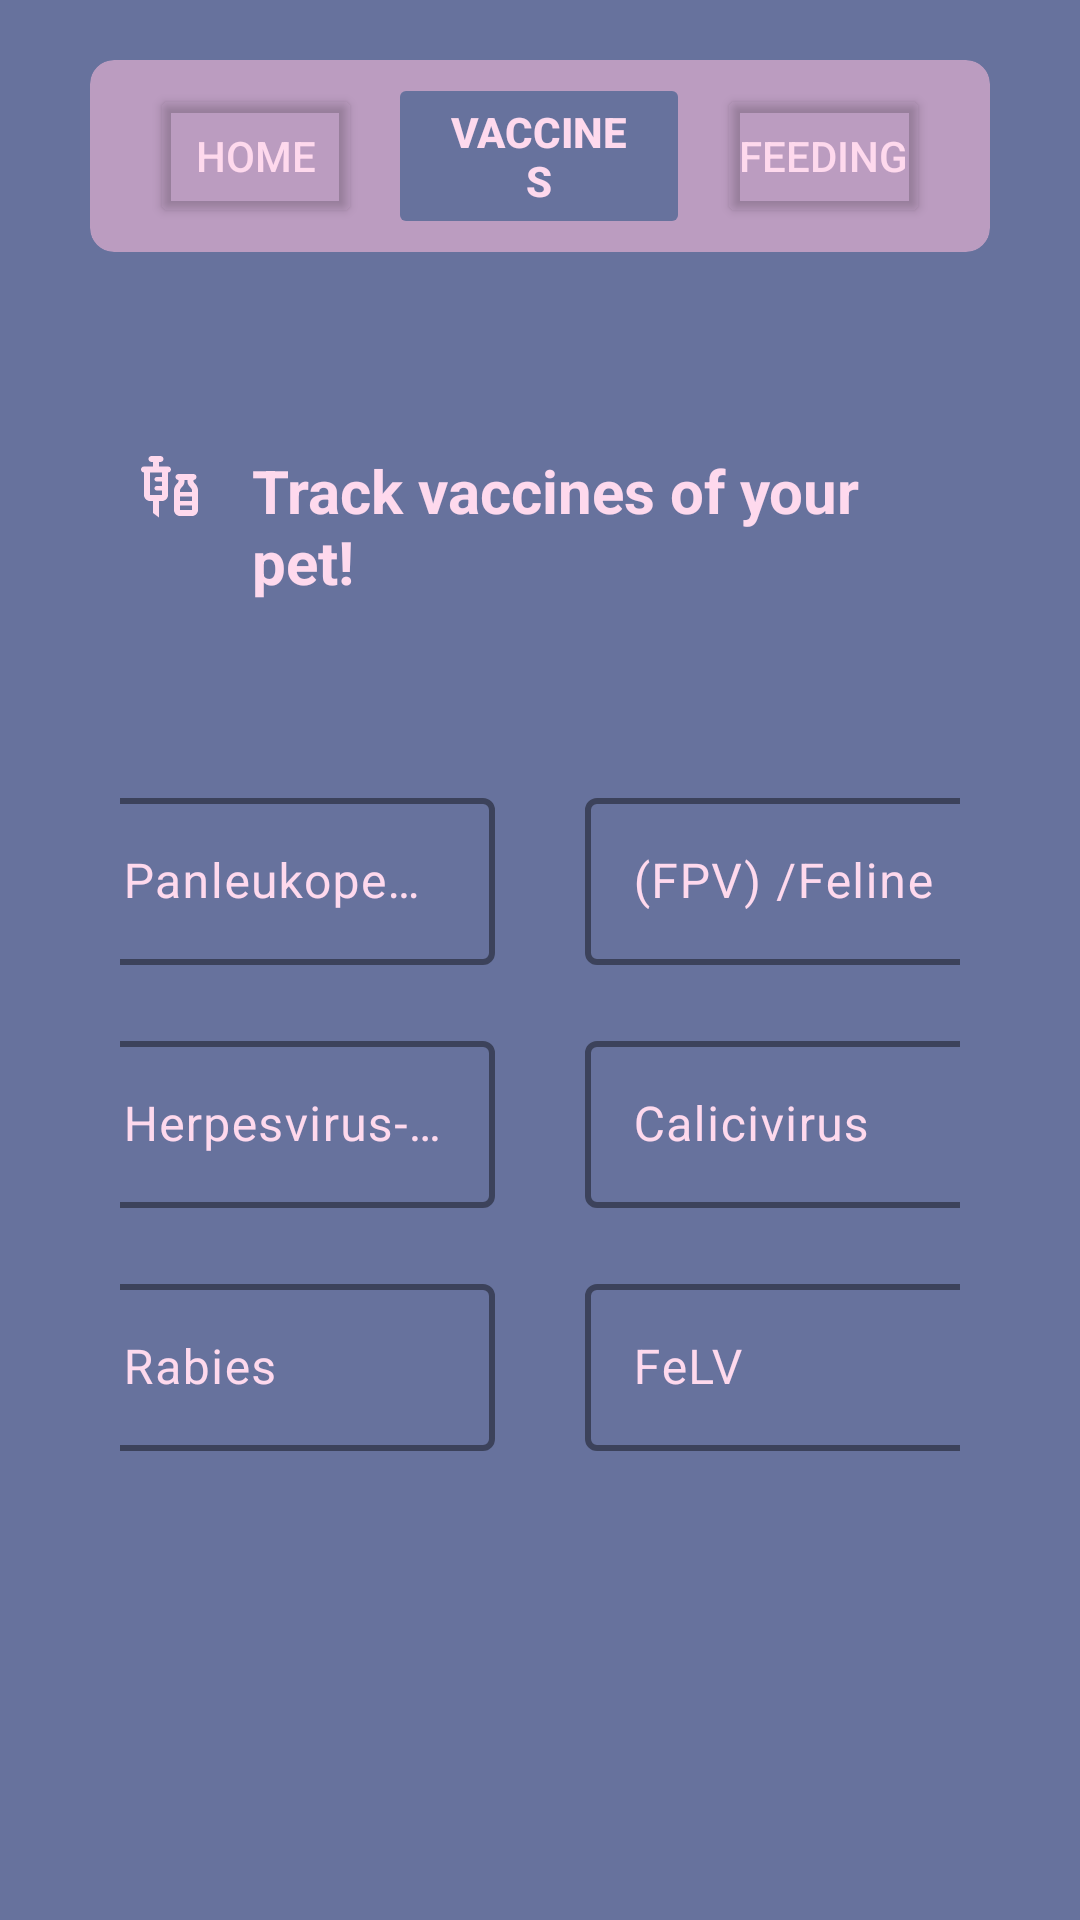

The Android layout XML behind this screen, and the referenced resources:
<!-- AndroidManifest.xml: application theme Theme.MyApplication -->
<!-- res/layout/activity_vaccines.xml -->
<?xml version="1.0" encoding="utf-8"?>
<androidx.constraintlayout.widget.ConstraintLayout xmlns:android="http://schemas.android.com/apk/res/android"
    xmlns:app="http://schemas.android.com/apk/res-auto"
    xmlns:tools="http://schemas.android.com/tools"
    android:layout_width="match_parent"
    android:layout_height="match_parent"
    android:background="@color/primary"
    tools:context=".Vaccines">

    <androidx.cardview.widget.CardView
        android:id="@+id/cardView"
        android:layout_width="300dp"
        android:layout_height="wrap_content"
        android:layout_marginStart="1dp"
        android:layout_marginTop="20dp"
        android:layout_marginEnd="1dp"
        app:cardBackgroundColor="@color/secondary"
        app:cardCornerRadius="8dp"
        app:cardElevation="0dp"
        app:layout_constraintEnd_toEndOf="parent"
        app:layout_constraintStart_toStartOf="parent"
        app:layout_constraintTop_toTopOf="parent">

        <com.google.android.material.appbar.MaterialToolbar
            android:id="@+id/materialToolbar"
            android:layout_width="match_parent"
            android:layout_height="?attr/actionBarSize"
            android:theme="?attr/actionBarTheme" />

        <LinearLayout
            android:layout_width="match_parent"
            android:layout_height="match_parent"
            android:gravity="center"
            android:orientation="horizontal"
            android:paddingHorizontal="20dp">

            <Button
                android:id="@+id/button2"
                android:layout_width="70dp"
                android:layout_height="wrap_content"
                android:layout_weight="1"
                android:backgroundTint="#00FFFFFF"
                android:paddingLeft="5dp"
                android:paddingRight="5dp"
                android:text="Home"
                android:onClick="handleHome"
                android:textColor="@color/quaternary" />

            <Space
                android:layout_width="wrap_content"
                android:layout_height="wrap_content"
                android:layout_weight="10" />

            <Button
                android:id="@+id/button"
                android:layout_width="100dp"
                android:layout_height="wrap_content"
                android:layout_weight="1"
                android:backgroundTint="@color/primary"
                android:paddingLeft="18dp"
                android:paddingRight="18dp"
                android:enabled="false"
                android:text="Vaccines"
                android:textColor="@color/quaternary"
                android:textStyle="bold" />


            <Space
                android:layout_width="wrap_content"
                android:layout_height="wrap_content"
                android:layout_weight="10" />

            <Button
                android:id="@+id/button3"
                android:layout_width="70dp"
                android:layout_height="wrap_content"
                android:layout_weight="1"
                android:backgroundTint="#00FFFFFF"
                android:paddingLeft="5dp"
                android:paddingRight="5dp"
                android:text="Feeding"
                android:onClick="handleFeeding"
                android:textColor="@color/quaternary" />
        </LinearLayout>

    </androidx.cardview.widget.CardView>

    <LinearLayout
        android:layout_width="match_parent"
        android:layout_height="wrap_content"
        android:layout_marginStart="40dp"
        android:layout_marginTop="140dp"
        android:layout_marginEnd="40dp"
        android:orientation="vertical"
        android:gravity="center|center_horizontal|center_vertical"
        app:layout_constraintEnd_toEndOf="parent"
        app:layout_constraintStart_toStartOf="parent"
        app:layout_constraintTop_toTopOf="parent">

        <LinearLayout
            android:layout_width="wrap_content"
            android:layout_height="wrap_content"
            android:layout_marginTop="10dp"
            android:orientation="horizontal">

            <ImageView
                android:id="@+id/logo1"
                android:layout_width="wrap_content"
                android:layout_height="wrap_content"
                android:paddingStart="5dp"
                android:paddingEnd="15dp"
                android:src="@drawable/outline_vaccines_24" />

            <TextView
                android:id="@+id/vaccinesHeading"
                android:layout_width="wrap_content"
                android:layout_height="wrap_content"
                android:text="Track vaccines of your pet!"
                android:textColor="@color/quaternary"
                android:textSize="20sp"
                android:textStyle="bold" />
        </LinearLayout>

        <Space
            android:layout_width="wrap_content"
            android:layout_height="40dp" />


        <LinearLayout
            android:layout_width="wrap_content"
            android:layout_height="wrap_content"
            android:orientation="vertical">

            <LinearLayout
                android:layout_width="match_parent"
                android:layout_height="match_parent"
                android:layout_marginTop="20dp"
                android:gravity="center"
                android:orientation="horizontal">

                <com.google.android.material.textfield.TextInputLayout
                    android:id="@+id/datePickerLayout1"
                    style="@style/CustomEditText"
                    android:layout_width="140dp"
                    android:layout_height="wrap_content">

                    <com.google.android.material.textfield.TextInputEditText
                        android:id="@+id/datePicker1"
                        android:layout_width="match_parent"
                        android:layout_height="wrap_content"
                        android:hint="Panleukopenia Virus"
                        android:textColor="@color/quaternary"
                        android:textColorHint="@color/quaternary" />
                </com.google.android.material.textfield.TextInputLayout>

                <Space
                    android:layout_width="30dp"
                    android:layout_height="wrap_content" />

                <com.google.android.material.textfield.TextInputLayout
                    android:id="@+id/datePickerLayout2"
                    style="@style/CustomEditText"
                    android:layout_width="140dp"
                    android:layout_height="wrap_content">

                    <com.google.android.material.textfield.TextInputEditText
                        android:id="@+id/datePicker2"
                        android:layout_width="match_parent"
                        android:layout_height="wrap_content"
                        android:hint="(FPV) /Feline"
                        android:textColor="@color/quaternary"
                        android:textColorHint="@color/quaternary" />
                </com.google.android.material.textfield.TextInputLayout>

            </LinearLayout>

            <LinearLayout
                android:layout_width="match_parent"
                android:layout_height="match_parent"
                android:layout_marginTop="20dp"
                android:gravity="center"
                android:orientation="horizontal">

                <com.google.android.material.textfield.TextInputLayout
                    android:id="@+id/datePickerLayout3"
                    style="@style/CustomEditText"
                    android:layout_width="140dp"
                    android:layout_height="wrap_content">

                    <com.google.android.material.textfield.TextInputEditText
                        android:id="@+id/datePicker3"
                        android:layout_width="match_parent"
                        android:layout_height="wrap_content"
                        android:hint="Herpesvirus-1 and Feline"
                        android:textColor="@color/quaternary"
                        android:textColorHint="@color/quaternary" />
                </com.google.android.material.textfield.TextInputLayout>

                <Space
                    android:layout_width="30dp"
                    android:layout_height="wrap_content" />

                <com.google.android.material.textfield.TextInputLayout
                    android:id="@+id/datePickerLayout4"
                    style="@style/CustomEditText"
                    android:layout_width="140dp"
                    android:layout_height="wrap_content">

                    <com.google.android.material.textfield.TextInputEditText
                        android:id="@+id/datePicker4"
                        android:layout_width="match_parent"
                        android:layout_height="wrap_content"
                        android:hint="Calicivirus"
                        android:textColor="@color/quaternary"
                        android:textColorHint="@color/quaternary" />
                </com.google.android.material.textfield.TextInputLayout>

            </LinearLayout>

            <LinearLayout
                android:layout_width="match_parent"
                android:layout_height="match_parent"
                android:layout_marginTop="20dp"
                android:gravity="center"
                android:orientation="horizontal">

                <com.google.android.material.textfield.TextInputLayout
                    android:id="@+id/datePickerLayout5"
                    style="@style/CustomEditText"
                    android:layout_width="140dp"
                    android:layout_height="wrap_content">

                    <com.google.android.material.textfield.TextInputEditText
                        android:id="@+id/datePicker5"
                        android:layout_width="match_parent"
                        android:layout_height="wrap_content"
                        android:hint="Rabies"
                        android:textColor="@color/quaternary"
                        android:textColorHint="@color/quaternary" />
                </com.google.android.material.textfield.TextInputLayout>

                <Space
                    android:layout_width="30dp"
                    android:layout_height="wrap_content" />

                <com.google.android.material.textfield.TextInputLayout
                    android:id="@+id/datePickerLayout6"
                    style="@style/CustomEditText"
                    android:layout_width="140dp"
                    android:layout_height="wrap_content">

                    <com.google.android.material.textfield.TextInputEditText
                        android:id="@+id/datePicker6"
                        android:layout_width="match_parent"
                        android:layout_height="wrap_content"
                        android:hint="FeLV"
                        android:textColor="@color/quaternary"
                        android:textColorHint="@color/quaternary" />
                </com.google.android.material.textfield.TextInputLayout>

            </LinearLayout>
        </LinearLayout>

    </LinearLayout>

</androidx.constraintlayout.widget.ConstraintLayout>
<!-- resources referenced by this layout -->
<resources>
  <color name="primary">#67729D</color>
  <color name="quaternary">#FED9ED</color>
  <color name="secondary">#BB9CC0</color>
  <!-- drawable outline_vaccines_24 (drawable) -->
  <vector android:height="24dp" android:tint="#FED9ED"
      android:viewportHeight="24" android:viewportWidth="24"
      android:width="24dp" xmlns:android="http://schemas.android.com/apk/res/android">
      <path android:fillColor="@android:color/white" android:pathData="M11,5.5H8V4h0.5c0.55,0 1,-0.45 1,-1c0,-0.55 -0.45,-1 -1,-1h-3c-0.55,0 -1,0.45 -1,1c0,0.55 0.45,1 1,1H6v1.5H3c-0.55,0 -1,0.45 -1,1c0,0.55 0.45,1 1,1V15c0,1.1 0.9,2 2,2h1v4l2,1.5V17h1c1.1,0 2,-0.9 2,-2V7.5c0.55,0 1,-0.45 1,-1C12,5.95 11.55,5.5 11,5.5zM9,9H7.25C6.84,9 6.5,9.34 6.5,9.75c0,0.41 0.34,0.75 0.75,0.75H9V12H7.25c-0.41,0 -0.75,0.34 -0.75,0.75c0,0.41 0.34,0.75 0.75,0.75H9L9,15H5V7.5h4V9zM19.5,10.5V10c0.55,0 1,-0.45 1,-1c0,-0.55 -0.45,-1 -1,-1h-5c-0.55,0 -1,0.45 -1,1c0,0.55 0.45,1 1,1v0.5c0,0.5 -1.5,1.16 -1.5,3V20c0,1.1 0.9,2 2,2h4c1.1,0 2,-0.9 2,-2v-6.5C21,11.66 19.5,11 19.5,10.5zM16.5,10.5V10h1v0.5c0,1.6 1.5,2 1.5,3V14h-4c0,-0.21 0,-0.39 0,-0.5C15,12.5 16.5,12.1 16.5,10.5zM19,15.5V17h-4c0,-0.51 0,-1.02 0,-1.5H19zM15,20c0,0 0,-0.63 0,-1.5h4V20H15z"/>
  </vector>
  <style name="CustomEditText" parent="Widget.Material3.TextInputLayout.OutlinedBox">
          <item name="android:textColor">@color/quaternary</item>
          <item name="android:textColorHint">@color/quaternary</item>
          <item name="android:textSize">16sp</item>
          <item name="boxStrokeColor">@color/tertiary</item>
          <item name="boxStrokeWidth">2dp</item>
      </style>
  <style name="Theme.MyApplication" parent="Base.Theme.MyApplication" />
  <color name="tertiary">#E7BCDE</color>
  <style name="Base.Theme.MyApplication" parent="Theme.Material3.DayNight.NoActionBar">
          
          
      </style>
</resources>
